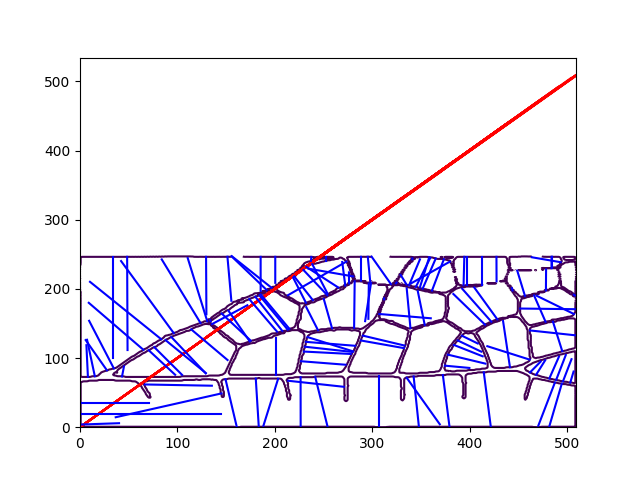

The table this chart was drawn from, first rows:
diameter, x_midpoint, y_midpoint
56.62, 480, 171.1
46.15, 487.8, 176.9
39.7, 471.9, 171.4
37.27, 452.7, 208.1
47.56, 439.7, 107.4
67.06, 437.7, 120.1
51.63, 416.4, 179
56.29, 407.2, 176.4
55.06, 399.4, 170.4
41.07, 394, 225.8
45.63, 358.3, 222.1
44.58, 352, 223.8
39.35, 343.2, 223.9
1.361, 324.6, 208.5
44.28, 309.2, 226.8
49.21, 350.2, 172.3
57.44, 337.2, 172
53.2, 333.6, 160.6
43.14, 254.4, 164.3
35.45, 238.2, 156.9
43.71, 241.5, 209.1
39.26, 229.4, 200.9
38.4, 225.3, 198.1
61.35, 176.2, 224.4
60.57, 173.6, 222.7
57.2, 198.7, 165.8
53.87, 200.6, 102.6
49.44, 163.3, 146.2
45.36, 153.6, 162.7
93.63, 120.6, 198.8
100.3, 103.8, 196.6
117.4, 69.19, 188.1
110.5, 46.79, 168.7
88.18, 37.07, 145.9
73.28, 22.03, 119.5
48.87, 16.74, 104.1
53.28, 11.23, 100.1
45.82, 7.347, 95.69
1.571, 507.4, 191
146.5, 33.38, 173
134.8, 48.58, 178.9
83.06, 129.5, 204.8
63.75, 153.3, 214.7
49.35, 185.4, 221.6
37.56, 200.4, 227.5
5.76, 237.2, 243.3
5.793, 252.4, 243.4
44.09, 248.7, 216.9
44.77, 246.1, 214.6
77.16, 243.4, 215.2
34.32, 288.4, 229.2
35.54, 296.6, 228.7
44.63, 353.6, 224
46.8, 367.3, 220.1
50.52, 359.7, 223.7
40.65, 397.4, 226
40.1, 412.4, 226.3
35.47, 427.4, 228.6
15.31, 484.4, 238.7
30.42, 478.5, 242.2
... 61 more rows
